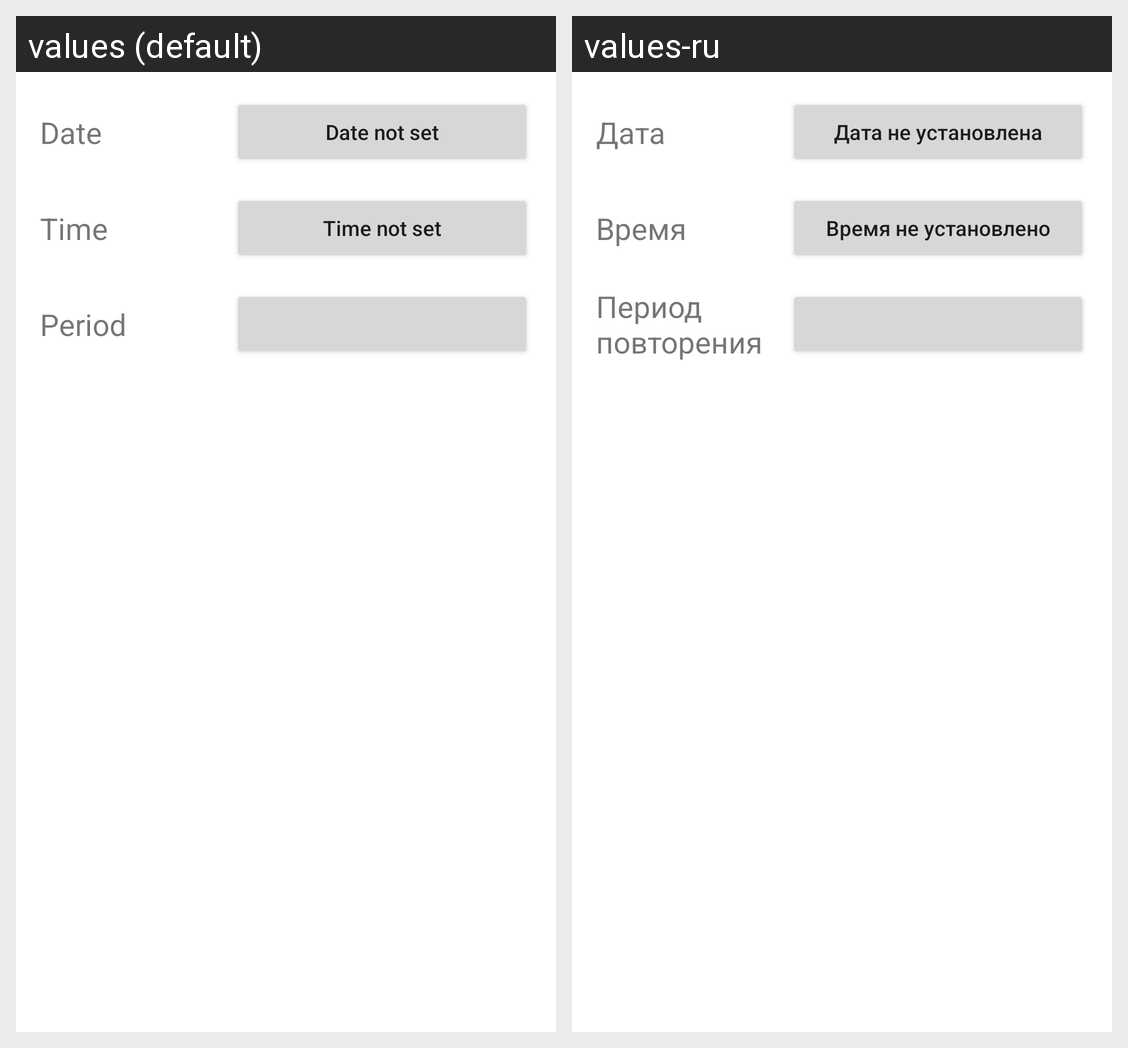

Locale-by-locale string values for the Android screen shown in this grid:
Android screen res/layout/layout_edit_task_datetime.xml rendered under 2 locales, left to right: values (default), values-ru. Device: Nexus 5 (rendered at 1080×1920; each locale shown at half size, 540×960, under a caption strip naming it); theme Theme.TodoApp.
Strings drawn on this screen, with the default value and each locale's value (text and hints the layout hard-codes, and strings that could not be matched under every locale, appear in the picture but are not listed):

edit_task_date_title
  values: Date
  values-ru: Дата

edit_task_time_title
  values: Time
  values-ru: Время

edit_task_period_title
  values: Period
  values-ru: Период повторения

edit_task_date_not_set
  values: Date not set
  values-ru: Дата не установлена

edit_task_time_not_set
  values: Time not set
  values-ru: Время не установлено
